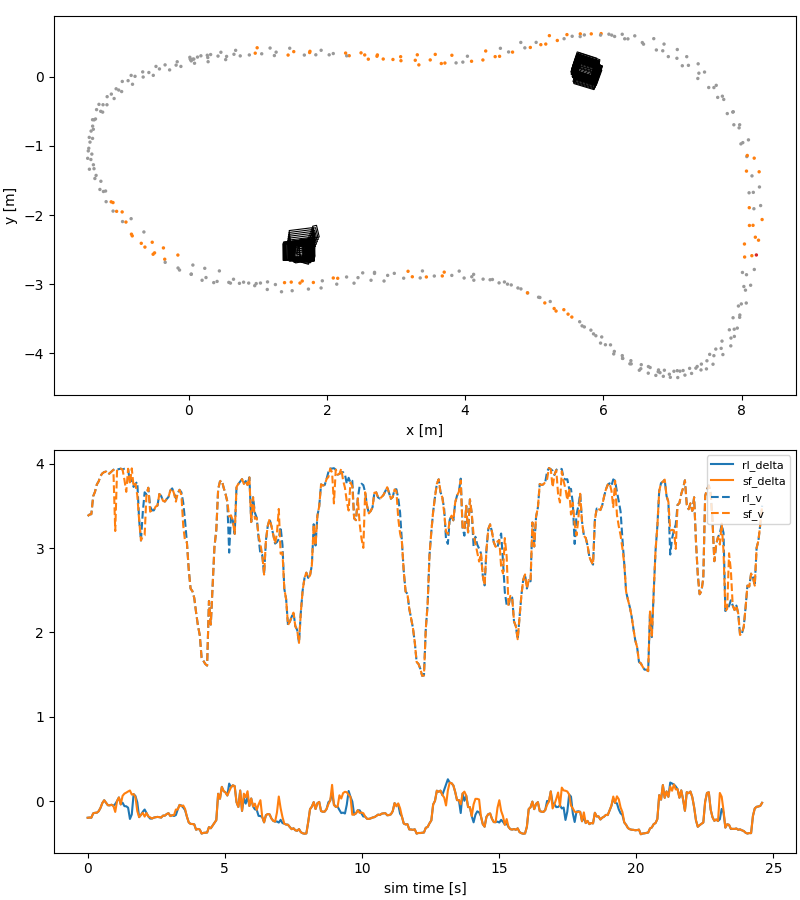

Data behind this chart, as committed beside it:
step, sim_time, lap, s, s_norm, n, x, y, yaw, delta, v, r, rl_delta, rl_v, sf_delta, sf_v, applied_delta, applied_v, outcome, selection, n_raw, raw_x, raw_y, raw_yaw
0, 0.0, 0, 0.0, 0.0, 0.0241, 0.01543, 0.2834, 0.2417, 0.0, 0.009468, -0.04322, -0.1942, 3.379, -0.1942, 3.379, -0.1942, 3.379, Passthrough, NoObstacleInHorizon, 1, 5.713, -0.01914, 1.326
1, 0.067, 0, 0.0, 0.0, -0.001851, 0.02097, 0.258, 0.2865, 0.0, 0.009464, -0.009928, -0.1917, 3.396, -0.1917, 3.396, -0.1917, 3.396, Passthrough, NoObstacleInHorizon, 1, 5.735, 0.196, 1.152
2, 0.134, 0, 0.0, 0.0, -0.01688, 0.03139, 0.2452, 0.2589, -0.06769, 0.1793, 0.02021, -0.1932, 3.401, -0.1932, 3.401, -0.1932, 3.401, Passthrough, NoObstacleInHorizon, 1, 5.731, 0.04508, 1.222
3, 0.201, 0, 0.0502, 0.002058, -0.01573, 0.07313, 0.2575, 0.2557, -0.1498, 0.3619, -0.1407, -0.1419, 3.613, -0.1419, 3.613, -0.1419, 3.613, Passthrough, NoObstacleInHorizon, 1, 5.758, 0.06811, 1.292
4, 0.268, 0, 0.0502, 0.002058, -0.01354, 0.05885, 0.256, 0.2506, -0.1803, 0.5946, -0.3015, -0.1356, 3.666, -0.1356, 3.666, -0.1356, 3.666, Passthrough, NoObstacleInHorizon, 1, 5.701, 0.1311, 1.187
5, 0.335, 0, 0.1004, 0.004117, -0.0007238, 0.1261, 0.2865, 0.2132, -0.167, 0.8049, -0.4842, -0.1343, 3.753, -0.1343, 3.753, -0.1343, 3.753, Passthrough, NoObstacleInHorizon, 1, 5.727, 0.08191, 1.292
6, 0.402, 0, 0.1506, 0.006175, 0.005435, 0.1755, 0.3049, 0.1992, -0.1443, 0.9882, -0.3675, -0.1162, 3.79, -0.1162, 3.79, -0.1162, 3.79, Passthrough, NoObstacleInHorizon, 1, 5.707, 0.1604, 1.536
7, 0.469, 0, 0.2508, 0.01028, -0.04179, 0.275, 0.2794, 0.176, -0.1285, 1.273, -0.4949, -0.07635, 3.854, -0.07635, 3.854, -0.07635, 3.854, Passthrough, NoObstacleInHorizon, 1, 5.742, 0.174, 1.222
8, 0.536, 0, 0.3009, 0.01234, -0.007935, 0.3161, 0.323, 0.1454, -0.12, 1.496, -0.5137, -0.01924, 3.884, -0.01924, 3.884, -0.01924, 3.884, Passthrough, NoObstacleInHorizon, 1, 5.641, 0.1997, 0.6981
9, 0.603, 0, 0.401, 0.01644, -0.05125, 0.4231, 0.3006, 0.1074, -0.1011, 1.687, -0.506, 0.01322, 3.899, 0.01322, 3.899, 0.01322, 3.899, Passthrough, NoObstacleInHorizon, 1, 5.672, 0.1817, 1.431
10, 0.67, 0, 0.501, 0.02054, -0.07861, 0.5472, 0.2959, 0.03895, -0.05739, 1.928, -0.3782, -0.01546, 3.905, -0.01546, 3.905, -0.01546, 3.905, Passthrough, NoObstacleInHorizon, 1, 5.735, -0.02463, 1.152
11, 0.737, 0, 0.6509, 0.02669, -0.06525, 0.6539, 0.3271, 0.05105, -0.01852, 2.157, -0.1572, -0.0458, 3.871, -0.0458, 3.871, -0.0458, 3.871, Passthrough, NoObstacleInHorizon, 1, 5.654, 0.1738, 1.396
12, 0.804, 0, 0.8509, 0.03489, -0.1058, 0.8763, 0.3173, 0.04193, -0.001769, 2.422, -0.04363, -0.04707, 3.886, -0.04707, 3.886, -0.04707, 3.886, Passthrough, NoObstacleInHorizon, 1, 5.688, 0.1268, 1.152
13, 0.871, 0, 1.051, 0.0431, -0.1093, 1.055, 0.334, 0.03542, -0.01176, 2.69, -0.07944, -0.03983, 3.905, -0.03983, 3.905, -0.03983, 3.905, Passthrough, NoObstacleInHorizon, 1, 5.724, 0.1101, 1.326
14, 0.938, 0, 1.201, 0.04925, -0.1509, 1.239, 0.3084, -0.004464, -0.02438, 2.892, -0.1023, -0.0537, 3.926, -0.0537, 3.926, -0.0537, 3.926, Passthrough, CertifiedRl, 1, 5.735, -0.06862, 1.187
15, 1.005, 0, 1.402, 0.05747, -0.1569, 1.437, 0.3156, 0.006, -0.02784, 3.136, -0.2199, -0.0315, 3.936, -0.125, 3.201, -0.125, 3.201, Segment, PassRight, 1, 5.691, 0.06163, 1.117
16, 1.072, 0, 1.653, 0.06777, -0.1675, 1.673, 0.3154, -0.01154, -0.03054, 3.346, -0.2326, 0.004668, 3.929, 0.004668, 3.929, 0.004668, 3.929, Passthrough, CertifiedRl, 1, 5.707, 0.06939, 1.431
17, 1.139, 0, 1.854, 0.07601, -0.168, 1.839, 0.3194, -0.02572, -0.05401, 3.391, -0.4501, 0.04633, 3.934, 0.04633, 3.934, 0.04633, 3.934, Passthrough, CertifiedRl, 1, 5.715, 0.08041, 1.257
18, 1.206, 0, 2.105, 0.08633, -0.1527, 2.091, 0.3375, -0.07792, -0.06548, 3.537, -0.6892, -0.03593, 3.94, -0.03593, 3.94, -0.03593, 3.94, Passthrough, CertifiedRl, 1, 5.714, 0.0692, 1.152
19, 1.273, 0, 2.307, 0.0946, -0.1829, 2.322, 0.3064, -0.09107, -0.01855, 3.692, -0.3587, -0.01554, 3.93, 0.06534, 3.927, 0.06534, 3.927, Qp, PassLeft, 1, 5.752, 0.1249, 1.326
20, 1.34, 0, 2.609, 0.107, -0.229, 2.599, 0.2561, -0.1013, 0.005879, 3.872, 0.1061, -0.05631, 3.938, 0.09161, 3.808, 0.09161, 3.808, Segment, PassLeft, 1, 5.757, 0.08542, 1.222
21, 1.407, 0, 2.811, 0.1153, -0.2221, 2.814, 0.2582, -0.1094, 0.007577, 3.927, -0.005554, -0.05827, 3.938, 0.1033, 3.665, 0.1033, 3.665, Backup, PassLeft, 1, 5.717, 0.08427, 1.292
22, 1.474, 0, 3.062, 0.1256, -0.2397, 3.071, 0.2339, -0.0952, 0.04236, 3.931, 0.358, -0.0749, 3.932, 0.1169, 3.939, 0.1169, 3.939, Qp, PassLeft, 1, 5.731, 0.09021, 1.187
23, 1.541, 0, 3.313, 0.1359, -0.293, 3.33, 0.1733, -0.08634, 0.07311, 3.831, 0.7342, -0.2083, 3.782, 0.1289, 3.757, 0.1289, 3.757, Qp, PassLeft, 1, 5.73, -0.009362, 1.292
24, 1.608, 0, 3.664, 0.1502, -0.2612, 3.655, 0.1931, 0.04194, 0.09529, 3.814, 0.9278, -0.1552, 3.813, 0.08063, 3.943, 0.08063, 3.943, Qp, PassLeft, 1, 5.732, 0.1492, 1.187
25, 1.675, 0, 3.864, 0.1584, -0.241, 3.869, 0.2023, 0.08808, 0.1072, 3.774, 0.9945, 0.08601, 3.723, 0.08601, 3.723, 0.08601, 3.723, Passthrough, CertifiedRl, 1, 5.751, 0.1182, 1.152
26, 1.742, 0, 4.114, 0.1687, -0.2019, 4.093, 0.2257, 0.1202, 0.106, 3.804, 1.08, 0.06331, 3.762, 0.05019, 3.761, 0.05019, 3.761, Qp, PassLeft, 1, 5.703, 0.06139, 1.082
27, 1.809, 0, 4.464, 0.1831, -0.1014, 4.434, 0.2927, 0.2147, 0.0796, 3.79, 0.9513, -0.01119, 3.78, -0.1151, 3.626, -0.1151, 3.626, Qp, PassLeft, 1, 5.624, 0.1307, 1.292
28, 1.876, 0, 4.615, 0.1892, -0.008331, 4.629, 0.3606, 0.2732, 0.06358, 3.762, 0.7389, -0.1866, 3.335, -0.1866, 3.335, -0.1866, 3.335, Passthrough, CertifiedRl, 1, 5.688, 0.1386, 1.257
29, 1.943, 0, 4.866, 0.1995, 0.08836, 4.864, 0.4201, 0.332, 0.01193, 3.745, 0.4183, -0.16, 3.089, -0.16, 3.089, -0.16, 3.089, Passthrough, CertifiedRl, 1, 5.639, 0.1746, 1.257
30, 2.01, 0, 5.067, 0.2078, 0.1775, 5.095, 0.4659, 0.3033, -0.08082, 3.608, -0.5358, -0.1229, 3.426, -0.1359, 3.139, -0.1359, 3.139, Backup, PassLeft, 1, 5.784, 0.1109, 1.361
31, 2.077, 0, 5.269, 0.2161, 0.2891, 5.334, 0.5267, 0.2152, -0.1531, 3.347, -1.451, -0.0967, 3.66, -0.1804, 3.15, -0.1804, 3.15, Backup, PassLeft, 1, 5.753, 0.08313, 1.257
32, 2.144, 0, 5.471, 0.2243, 0.4007, 5.549, 0.5876, 0.1341, -0.1486, 3.185, -1.664, -0.1382, 3.635, -0.1382, 3.635, -0.1382, 3.635, Passthrough, CertifiedRl, 1, 5.832, 0.1115, 1.326
33, 2.211, 0, 5.622, 0.2305, 0.466, 5.725, 0.6069, 0.05953, -0.145, 3.118, -1.46, -0.1777, 3.714, -0.1777, 3.714, -0.1777, 3.714, Passthrough, CertifiedRl, 1, 5.924, 0.1944, 0.9774
34, 2.278, 0, 5.823, 0.2388, 0.5542, 5.968, 0.6261, -0.06535, -0.149, 3.216, -1.224, -0.204, 3.49, -0.1895, 3.43, -0.1895, 3.43, Segment, PassLeft, 0, , , 
35, 2.345, 0, 6.023, 0.247, 0.5755, 6.163, 0.5848, -0.1509, -0.1486, 3.353, -1.187, -0.2031, 3.447, -0.2031, 3.447, -0.2031, 3.447, Passthrough, CertifiedRl, 0, , , 
36, 2.412, 0, 6.223, 0.2552, 0.6065, 6.356, 0.5499, -0.2149, -0.1631, 3.436, -1.322, -0.1929, 3.446, -0.1929, 3.446, -0.1929, 3.446, Passthrough, CertifiedRl, 0, , , 
37, 2.479, 0, 6.423, 0.2634, 0.6297, 6.564, 0.4964, -0.2894, -0.1778, 3.486, -1.503, -0.1875, 3.491, -0.1875, 3.491, -0.1875, 3.491, Passthrough, NoObstacleInHorizon, 0, , , 
38, 2.546, 0, 6.723, 0.2757, 0.6303, 6.86, 0.3775, -0.4304, -0.1872, 3.428, -1.683, -0.1841, 3.502, -0.1841, 3.502, -0.1841, 3.502, Passthrough, NoObstacleInHorizon, 0, , , 
39, 2.613, 0, 6.924, 0.2839, 0.6111, 7.065, 0.269, -0.5292, -0.1837, 3.417, -1.578, -0.1872, 3.639, -0.1872, 3.639, -0.1872, 3.639, Passthrough, NoObstacleInHorizon, 0, , , 
40, 2.68, 0, 7.127, 0.2922, 0.5861, 7.232, 0.1665, -0.6153, -0.1789, 3.416, -1.52, -0.1919, 3.616, -0.1919, 3.616, -0.1919, 3.616, Passthrough, NoObstacleInHorizon, 0, , , 
41, 2.747, 0, 7.279, 0.2985, 0.5504, 7.383, 0.05336, -0.7298, -0.1764, 3.462, -1.424, -0.1685, 3.558, -0.1685, 3.558, -0.1685, 3.558, Passthrough, NoObstacleInHorizon, 0, , , 
42, 2.814, 0, 7.532, 0.3088, 0.4744, 7.6, -0.155, -0.8162, -0.1783, 3.516, -1.3, -0.1694, 3.55, -0.1694, 3.55, -0.1694, 3.55, Passthrough, NoObstacleInHorizon, 0, , , 
43, 2.881, 0, 7.682, 0.315, 0.4373, 7.723, -0.2801, -0.9245, -0.1761, 3.511, -1.413, -0.1502, 3.58, -0.1502, 3.58, -0.1502, 3.58, Passthrough, NoObstacleInHorizon, 0, , , 
44, 2.948, 0, 7.881, 0.3232, 0.3493, 7.873, -0.5097, -1.017, -0.1642, 3.521, -1.502, -0.1402, 3.605, -0.1402, 3.605, -0.1402, 3.605, Passthrough, NoObstacleInHorizon, 0, , , 
45, 3.015, 0, 8.08, 0.3313, 0.2837, 7.973, -0.6933, -1.087, -0.156, 3.511, -1.401, -0.1741, 3.682, -0.1741, 3.682, -0.1741, 3.682, Passthrough, NoObstacleInHorizon, 0, , , 
46, 3.082, 0, 8.279, 0.3395, 0.2331, 8.1, -0.9118, -1.209, -0.1439, 3.514, -1.417, -0.1643, 3.706, -0.1643, 3.706, -0.1643, 3.706, Passthrough, NoObstacleInHorizon, 0, , , 
47, 3.149, 0, 8.528, 0.3497, 0.1445, 8.184, -1.177, -1.317, -0.1448, 3.579, -1.283, -0.1736, 3.645, -0.1623, 3.645, -0.1623, 3.645, Qp, Corridor, 0, , , 
48, 3.216, 0, 8.728, 0.3579, 0.1045, 8.255, -1.374, -1.385, -0.155, 3.607, -1.252, -0.1619, 3.588, -0.09688, 3.549, -0.09688, 3.549, Segment, Corridor, 0, , , 
49, 3.283, 0, 8.929, 0.3661, 0.01075, 8.26, -1.594, -1.449, -0.1559, 3.596, -1.324, -0.09618, 3.648, -0.09618, 3.648, -0.09618, 3.648, Passthrough, NoObstacleInHorizon, 0, , , 
50, 3.35, 0, 9.181, 0.3765, -0.07135, 8.277, -1.863, -1.55, -0.1319, 3.572, -1.324, -0.04202, 3.689, -0.04202, 3.689, -0.04202, 3.689, Passthrough, NoObstacleInHorizon, 0, , , 
51, 3.417, 0, 9.384, 0.3848, -0.107, 8.298, -2.065, -1.665, -0.1011, 3.575, -1.254, -0.04853, 3.66, -0.05736, 3.627, -0.05736, 3.627, Segment, Stop, 0, , , 
52, 3.484, 0, 9.689, 0.3973, -0.2122, 8.246, -2.364, -1.729, -0.0673, 3.605, -0.8866, -0.07277, 3.538, -0.0489, 3.264, -0.0489, 3.264, Segment, Stop, 0, , , 
53, 3.551, 0, 9.942, 0.4077, -0.258, 8.215, -2.578, -1.76, -0.0428, 3.624, -0.4062, -0.104, 3.319, -0.08982, 3.078, -0.08982, 3.078, Uncertified, Uncertified, 0, , , 
54, 3.618, 0, 10.14, 0.4159, -0.2797, 8.185, -2.788, -1.815, -0.03801, 3.534, -0.3912, -0.1807, 3.067, -0.1807, 3.067, -0.1807, 3.067, Passthrough, NoObstacleInHorizon, 0, , , 
55, 3.685, 0, 10.44, 0.4282, -0.2936, 8.132, -3.016, -1.802, -0.04478, 3.366, -0.361, -0.2493, 2.744, -0.2493, 2.744, -0.2493, 2.744, Passthrough, NoObstacleInHorizon, 0, , , 
56, 3.752, 0, 10.74, 0.4404, -0.2695, 8.069, -3.273, -1.87, -0.09665, 3.171, -0.7522, -0.2671, 2.519, -0.2671, 2.519, -0.2671, 2.519, Passthrough, NoObstacleInHorizon, 0, , , 
57, 3.819, 0, 11.04, 0.4528, -0.2532, 7.973, -3.48, -1.943, -0.1795, 2.939, -1.319, -0.2681, 2.489, -0.2681, 2.489, -0.2681, 2.489, Passthrough, NoObstacleInHorizon, 0, , , 
58, 3.886, 0, 11.24, 0.461, -0.2129, 7.894, -3.652, -2.015, -0.2281, 2.731, -1.572, -0.2726, 2.409, -0.2726, 2.409, -0.2726, 2.409, Passthrough, NoObstacleInHorizon, 0, , , 
59, 3.953, 0, 11.39, 0.4672, -0.1603, 7.847, -3.78, -2.119, -0.2469, 2.588, -1.651, -0.3357, 2.237, -0.3357, 2.237, -0.3357, 2.237, Passthrough, NoObstacleInHorizon, 0, , , 
... 308 more rows
